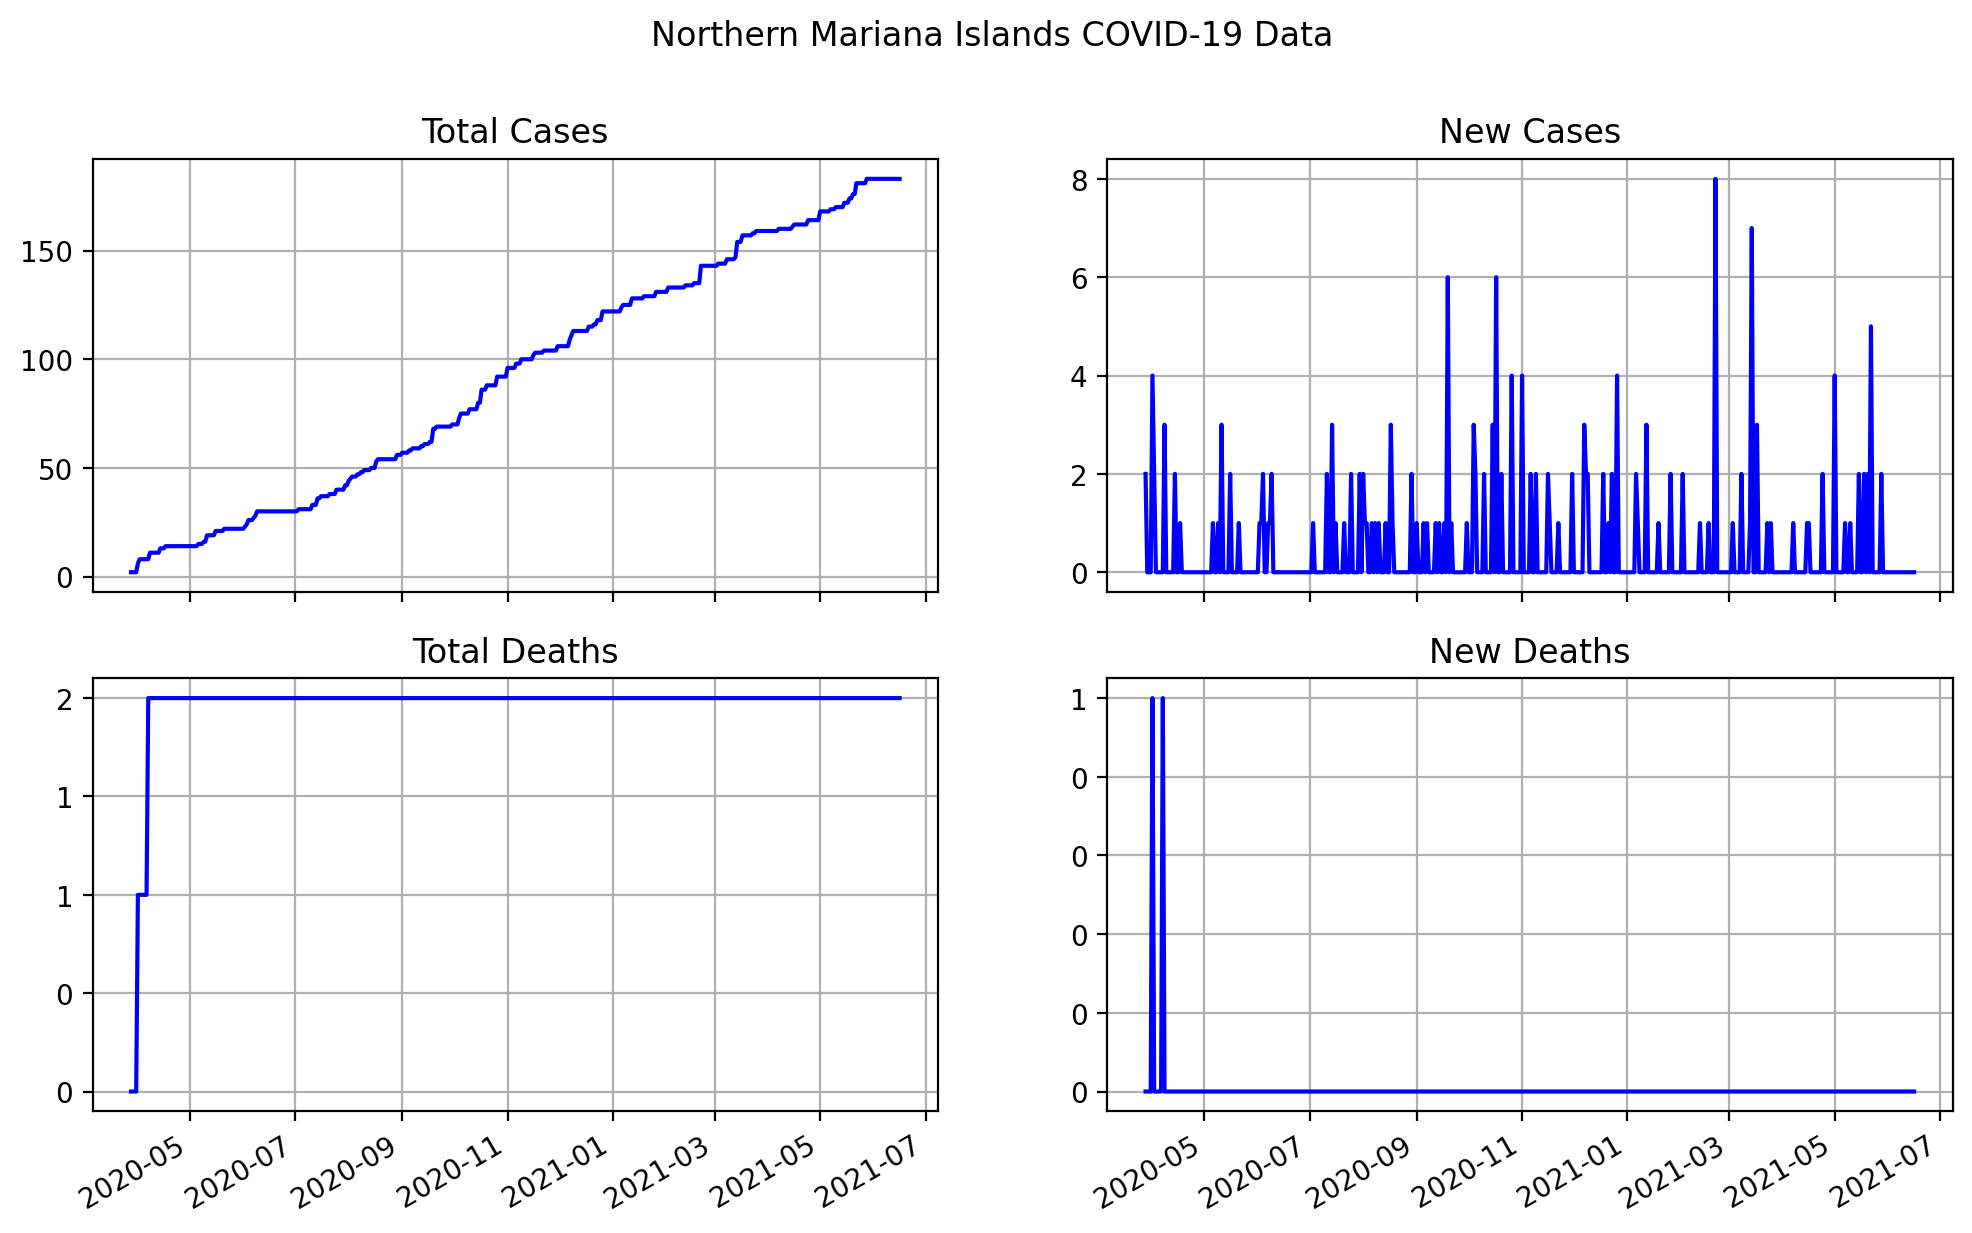

The data file committed next to this chart (first rows):
date, state, total cases, total deaths, new cases, new deaths
2020-03-28, Northern Mariana Islands, 2, 0, 2, 0
2020-03-29, Northern Mariana Islands, 2, 0, 0, 0
2020-03-30, Northern Mariana Islands, 2, 0, 0, 0
2020-03-31, Northern Mariana Islands, 2, 0, 0, 0
2020-04-01, Northern Mariana Islands, 6, 1, 4, 1
2020-04-02, Northern Mariana Islands, 8, 1, 2, 0
2020-04-03, Northern Mariana Islands, 8, 1, 0, 0
2020-04-04, Northern Mariana Islands, 8, 1, 0, 0
2020-04-05, Northern Mariana Islands, 8, 1, 0, 0
2020-04-06, Northern Mariana Islands, 8, 1, 0, 0
2020-04-07, Northern Mariana Islands, 8, 2, 0, 1
2020-04-08, Northern Mariana Islands, 11, 2, 3, 0
2020-04-09, Northern Mariana Islands, 11, 2, 0, 0
2020-04-10, Northern Mariana Islands, 11, 2, 0, 0
2020-04-11, Northern Mariana Islands, 11, 2, 0, 0
2020-04-12, Northern Mariana Islands, 11, 2, 0, 0
2020-04-13, Northern Mariana Islands, 11, 2, 0, 0
2020-04-14, Northern Mariana Islands, 13, 2, 2, 0
2020-04-15, Northern Mariana Islands, 13, 2, 0, 0
2020-04-16, Northern Mariana Islands, 13, 2, 0, 0
2020-04-17, Northern Mariana Islands, 14, 2, 1, 0
2020-04-18, Northern Mariana Islands, 14, 2, 0, 0
2020-04-19, Northern Mariana Islands, 14, 2, 0, 0
2020-04-20, Northern Mariana Islands, 14, 2, 0, 0
2020-04-21, Northern Mariana Islands, 14, 2, 0, 0
2020-04-22, Northern Mariana Islands, 14, 2, 0, 0
2020-04-23, Northern Mariana Islands, 14, 2, 0, 0
2020-04-24, Northern Mariana Islands, 14, 2, 0, 0
2020-04-25, Northern Mariana Islands, 14, 2, 0, 0
2020-04-26, Northern Mariana Islands, 14, 2, 0, 0
2020-04-27, Northern Mariana Islands, 14, 2, 0, 0
2020-04-28, Northern Mariana Islands, 14, 2, 0, 0
2020-04-29, Northern Mariana Islands, 14, 2, 0, 0
2020-04-30, Northern Mariana Islands, 14, 2, 0, 0
2020-05-01, Northern Mariana Islands, 14, 2, 0, 0
2020-05-02, Northern Mariana Islands, 14, 2, 0, 0
2020-05-03, Northern Mariana Islands, 14, 2, 0, 0
2020-05-04, Northern Mariana Islands, 14, 2, 0, 0
2020-05-05, Northern Mariana Islands, 14, 2, 0, 0
2020-05-06, Northern Mariana Islands, 15, 2, 1, 0
2020-05-07, Northern Mariana Islands, 15, 2, 0, 0
2020-05-08, Northern Mariana Islands, 15, 2, 0, 0
2020-05-09, Northern Mariana Islands, 16, 2, 1, 0
2020-05-10, Northern Mariana Islands, 16, 2, 0, 0
2020-05-11, Northern Mariana Islands, 19, 2, 3, 0
2020-05-12, Northern Mariana Islands, 19, 2, 0, 0
2020-05-13, Northern Mariana Islands, 19, 2, 0, 0
2020-05-14, Northern Mariana Islands, 19, 2, 0, 0
2020-05-15, Northern Mariana Islands, 19, 2, 0, 0
2020-05-16, Northern Mariana Islands, 21, 2, 2, 0
2020-05-17, Northern Mariana Islands, 21, 2, 0, 0
2020-05-18, Northern Mariana Islands, 21, 2, 0, 0
2020-05-19, Northern Mariana Islands, 21, 2, 0, 0
2020-05-20, Northern Mariana Islands, 21, 2, 0, 0
2020-05-21, Northern Mariana Islands, 22, 2, 1, 0
2020-05-22, Northern Mariana Islands, 22, 2, 0, 0
2020-05-23, Northern Mariana Islands, 22, 2, 0, 0
2020-05-24, Northern Mariana Islands, 22, 2, 0, 0
2020-05-25, Northern Mariana Islands, 22, 2, 0, 0
2020-05-26, Northern Mariana Islands, 22, 2, 0, 0
... 386 more rows
